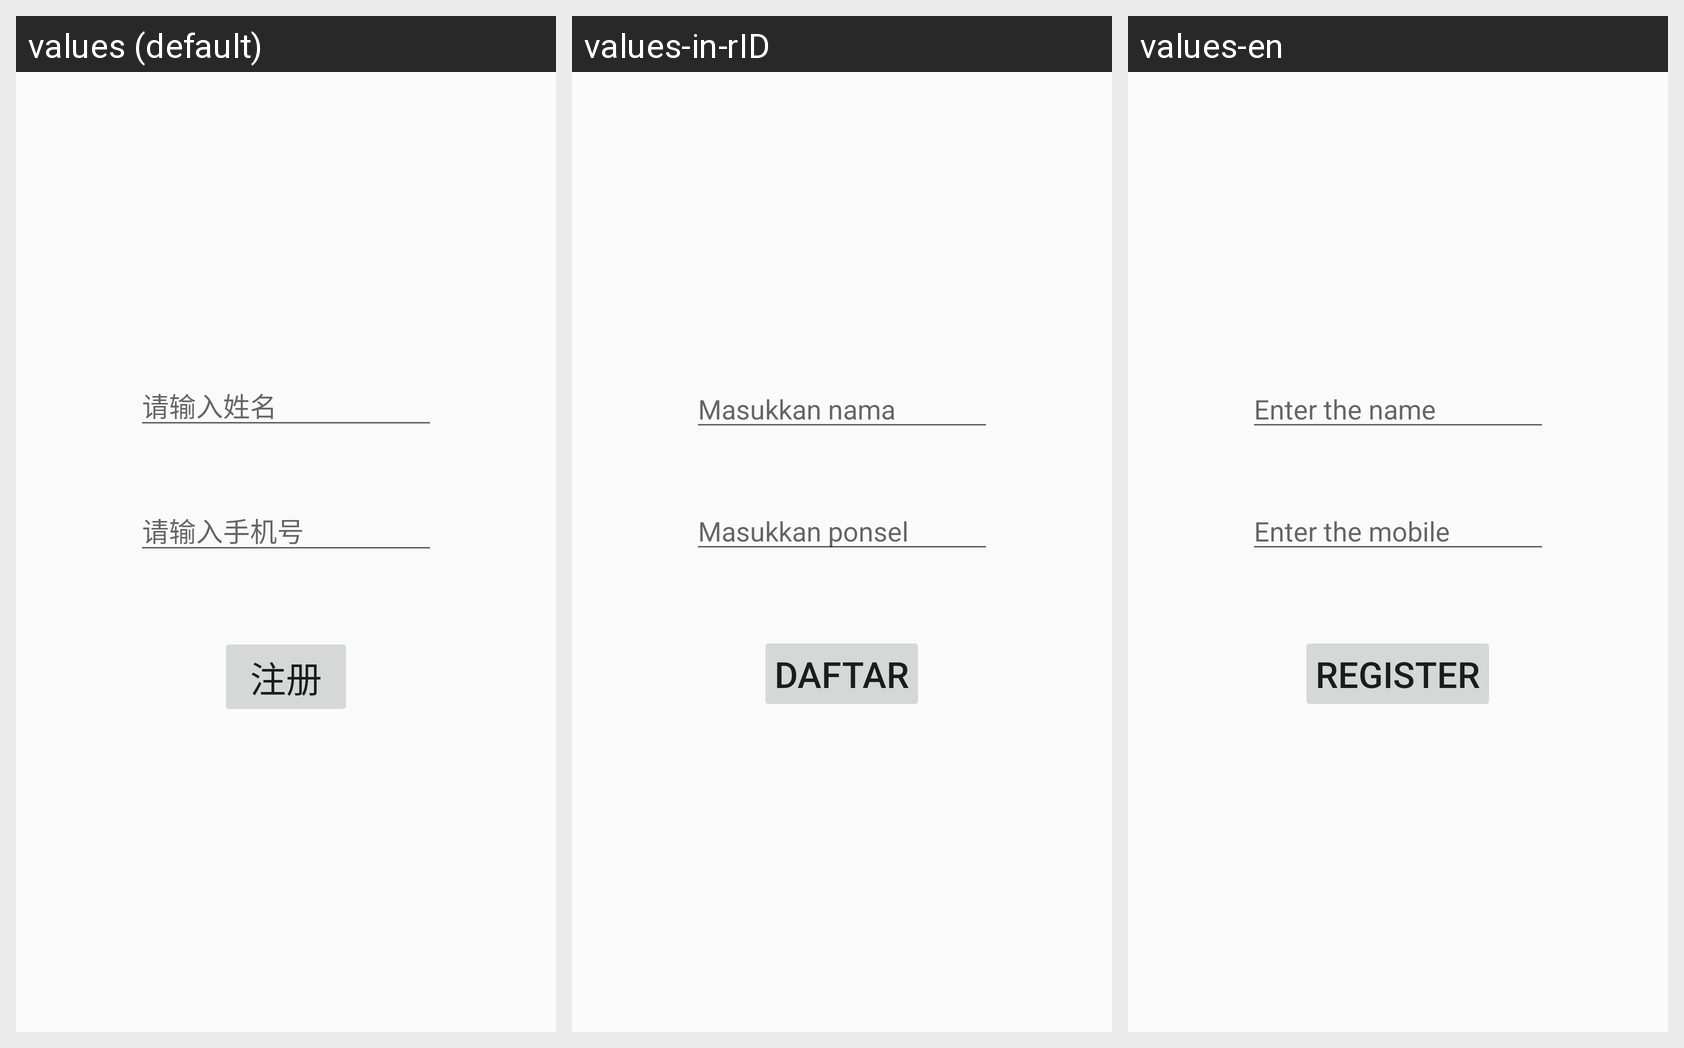

Translations of the strings shown on this Android screen, per locale in the grid:
Android screen res/layout/activity_face_register.xml rendered under 3 locales, left to right: values (default), values-in-rID, values-en. Device: Nexus 5 (rendered at 1080×1920; each locale shown at half size, 540×960, under a caption strip naming it); theme AppTheme.
Other locales in the repository, not shown: values-es-rES, values-fr-rFR, values-ja-rJP, values-ko-rKR, values-pt-rPT, values-ru-rRU.
Strings drawn on this screen, with the default value and each locale's value (text and hints the layout hard-codes, and strings that could not be matched under every locale, appear in the picture but are not listed):

enter_name
  values: 请输入姓名
  values-in-rID: Masukkan nama
  values-en: Enter the name

tel_number
  values: 请输入手机号
  values-in-rID: Masukkan ponsel
  values-en: Enter the mobile

register
  values: 注册
  values-in-rID: Daftar
  values-en: Register
